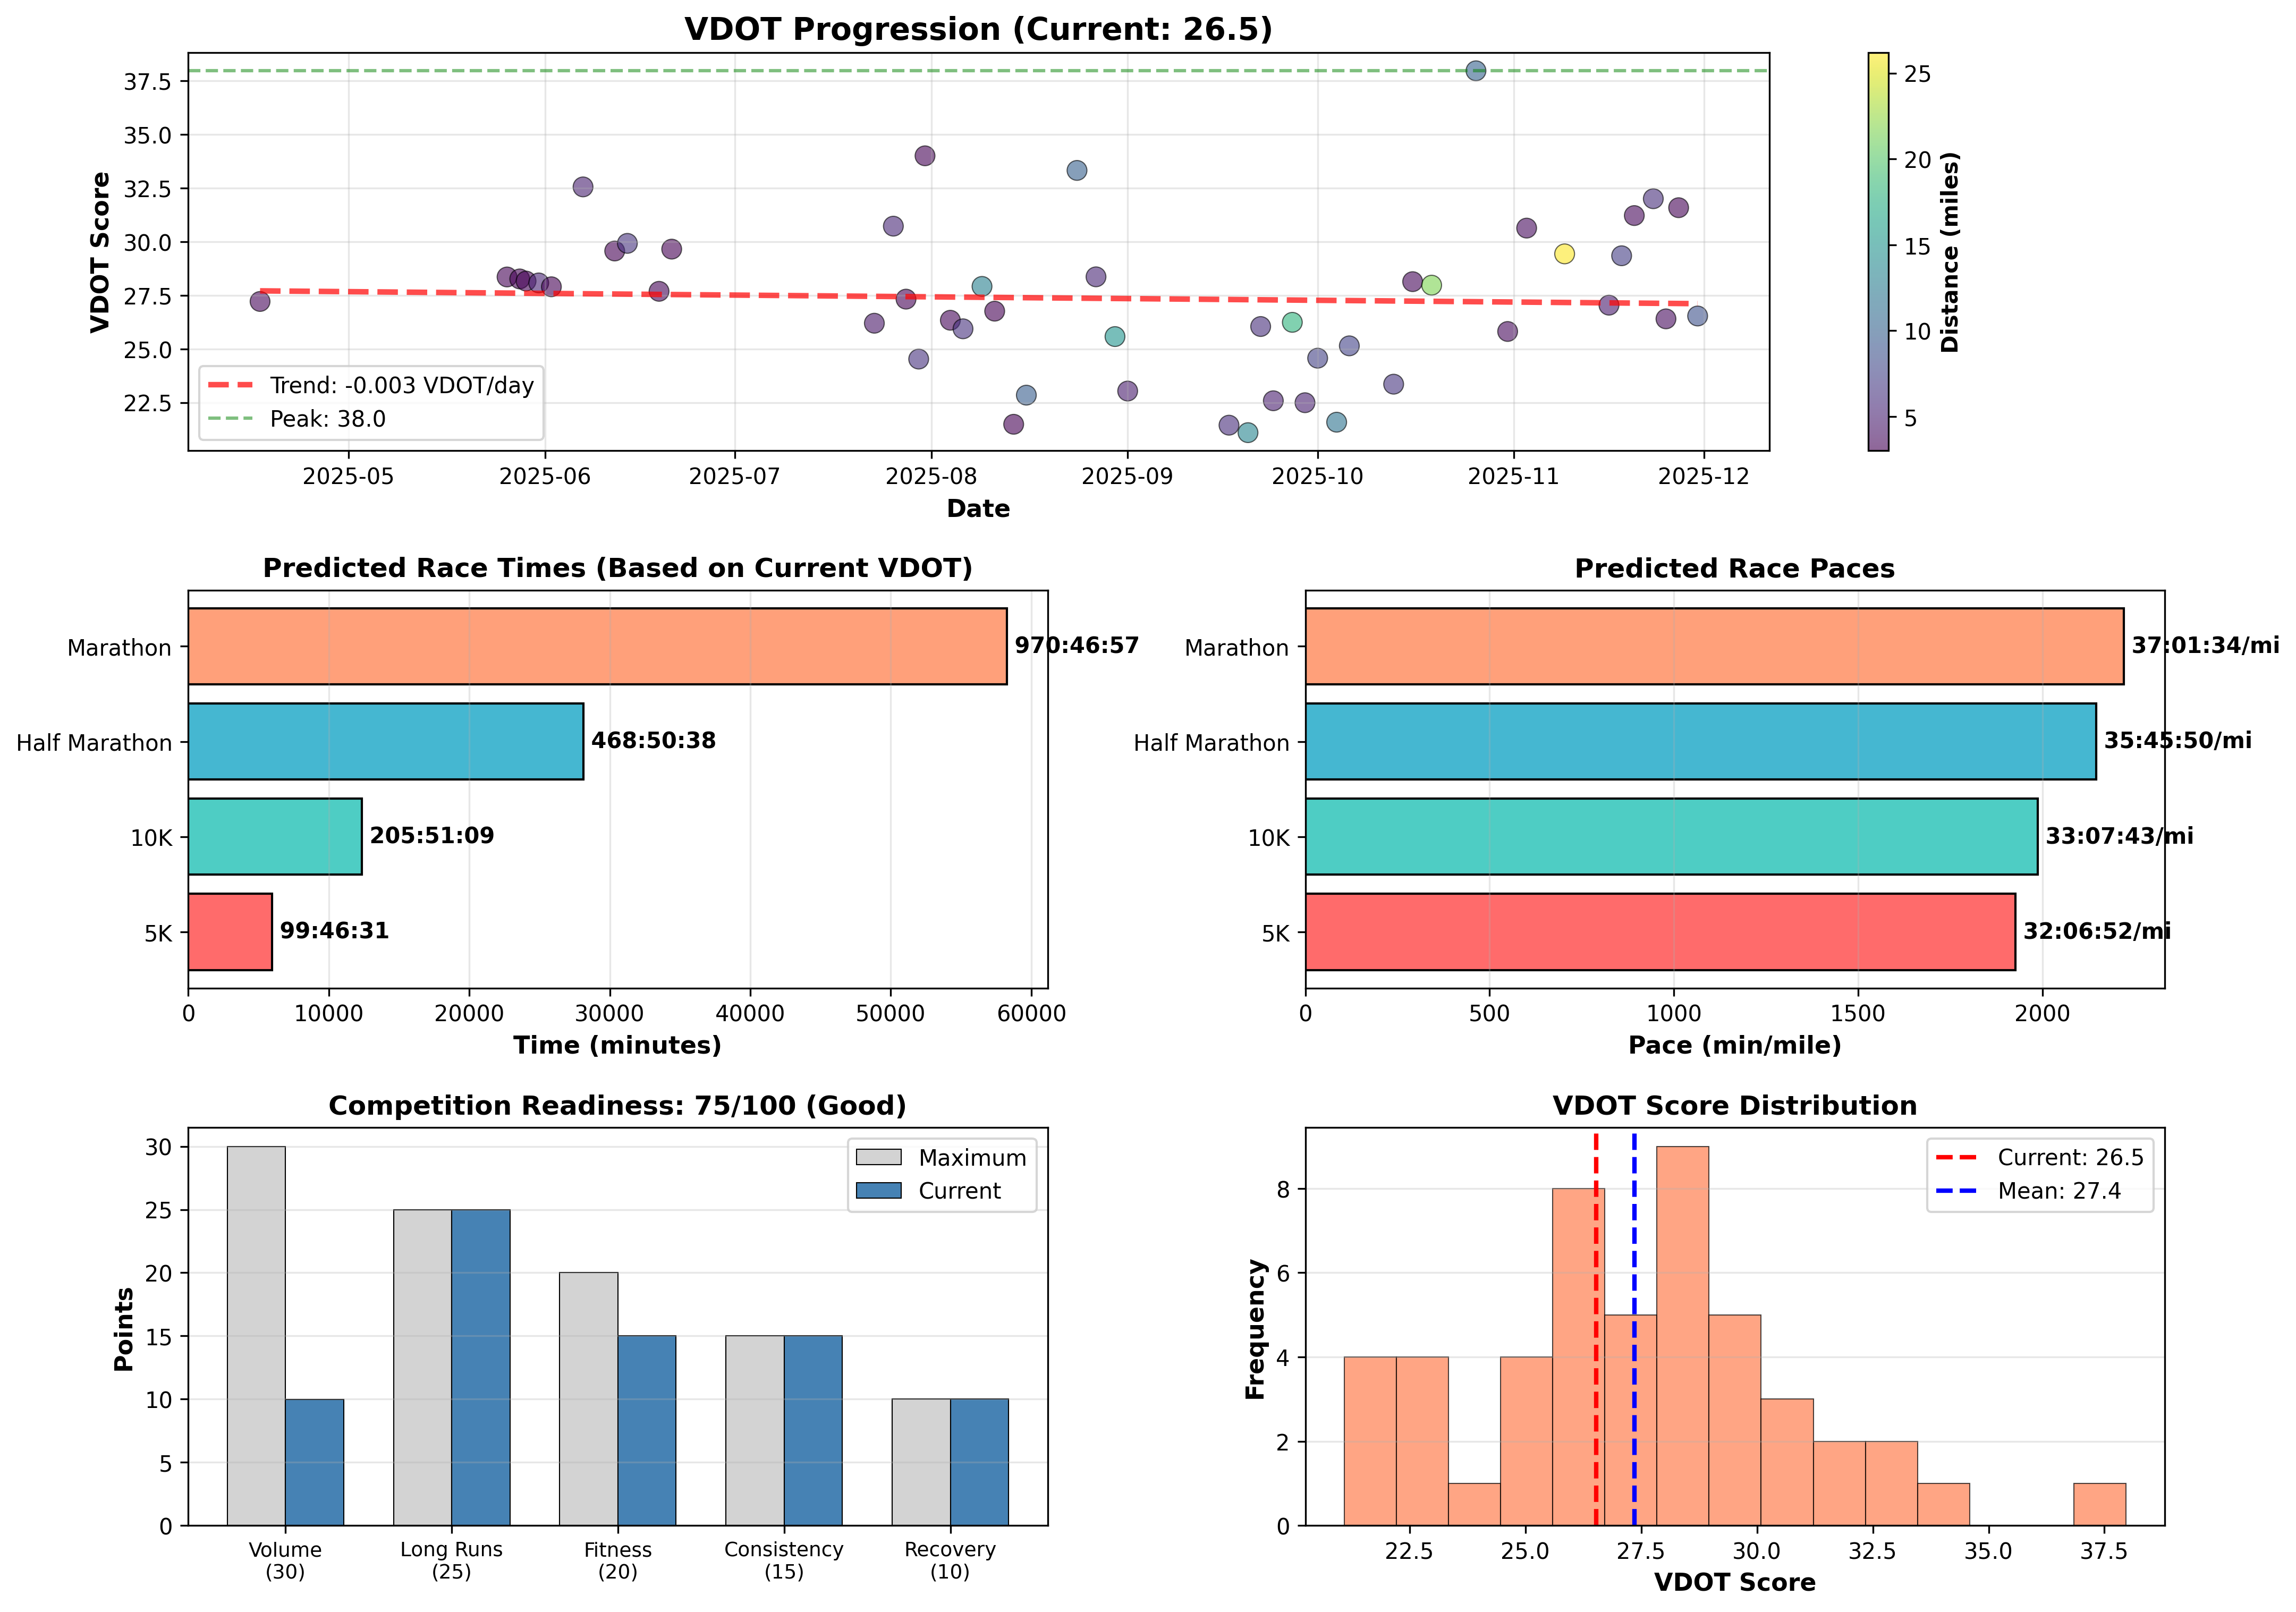

This figure's Python source:
#!/usr/bin/env python3
# -*- coding: utf-8 -*-
"""
Race Prediction & Performance Benchmarking
Estimates VO2max, VDOT scores, and predicts race times for various distances.
"""
import sys
import numpy as np
import pandas as pd
import matplotlib.pyplot as plt
from datetime import datetime, timedelta

# Configure UTF-8 output for Windows
if sys.platform == 'win32':
    sys.stdout.reconfigure(encoding='utf-8')

def parse_time_to_seconds(time_str):
    """Convert time string HH:MM:SS to seconds."""
    if pd.isna(time_str) or not time_str:
        return np.nan
    parts = str(time_str).split(':')
    if len(parts) == 3:
        return int(parts[0]) * 3600 + int(parts[1]) * 60 + int(parts[2])
    return np.nan

def seconds_to_time_str(seconds):
    """Convert seconds to HH:MM:SS format."""
    if np.isnan(seconds):
        return "N/A"
    hours = int(seconds // 3600)
    minutes = int((seconds % 3600) // 60)
    secs = int(seconds % 60)
    if hours > 0:
        return f"{hours}:{minutes:02d}:{secs:02d}"
    else:
        return f"{minutes:02d}:{secs:02d}"

def load_and_prepare_data(csv_path='runs_data.csv'):
    """Load CSV and prepare data for analysis."""
    df = pd.read_csv(csv_path)
    df['date'] = pd.to_datetime(df['date'])
    df = df.sort_values('date')
    
    df['pace_seconds'] = df['avg_pace'].apply(parse_time_to_seconds)
    df['duration_seconds'] = df['duration'].apply(parse_time_to_seconds)
    df['pace_per_km'] = df['pace_seconds'] / 1.60934  # Convert to pace per km
    df['speed_mps'] = np.where(df['pace_seconds'] > 0, 
                                1609.34 / df['pace_seconds'], np.nan)  # meters per second
    
    return df

def estimate_vo2max_daniels(pace_seconds_per_mile, duration_minutes):
    """
    Estimate VO2max using Jack Daniels' formula.
    Based on race performance (pace and duration).
    
    VO2 = -4.60 + 0.182258 × velocity + 0.000104 × velocity²
    Where velocity is in meters/minute
    """
    if np.isnan(pace_seconds_per_mile) or pace_seconds_per_mile <= 0:
        return np.nan
    
    # Convert to velocity in meters per minute
    velocity_mpm = 1609.34 / (pace_seconds_per_mile / 60)
    
    # Daniels formula
    vo2 = -4.60 + 0.182258 * velocity_mpm + 0.000104 * (velocity_mpm ** 2)
    
    # Adjust for duration (longer races use lower % of VO2max)
    if duration_minutes <= 8:  # < 8 min (1500m-ish)
        pct_vo2max = 1.0
    elif duration_minutes <= 15:  # 8-15 min (5K-ish)
        pct_vo2max = 0.98
    elif duration_minutes <= 30:  # 15-30 min (10K-ish)
        pct_vo2max = 0.95
    elif duration_minutes <= 60:  # 30-60 min (half-ish)
        pct_vo2max = 0.90
    elif duration_minutes <= 150:  # 1-2.5 hr (marathon-ish)
        pct_vo2max = 0.85
    else:  # Ultra
        pct_vo2max = 0.80
    
    vo2max = vo2 / pct_vo2max
    
    return vo2max

def calculate_vdot(vo2max):
    """
    Calculate VDOT score from VO2max.
    VDOT is a simpler representation of VO2max for training purposes.
    """
    # VDOT ≈ VO2max for practical purposes
    return vo2max

def predict_race_times_daniels(vdot):
    """
    Predict race times for various distances using VDOT tables.
    Based on Jack Daniels' Running Formula.
    
    Approximate formulas derived from VDOT tables:
    """
    if np.isnan(vdot) or vdot <= 0:
        return None
    
    # Velocity at VO2max (m/min)
    v_vo2max = (vdot + 4.60 - np.sqrt((vdot + 4.60)**2 - 4 * 0.000104 * vdot)) / (2 * 0.000104)
    
    predictions = {}
    
    # Race predictions with % of VO2max
    race_specs = {
        '5K': (5000, 0.98),
        '10K': (10000, 0.95),
        'Half Marathon': (21097.5, 0.88),
        'Marathon': (42195, 0.85)
    }
    
    for race_name, (distance_m, pct_vo2max) in race_specs.items():
        race_velocity = v_vo2max * pct_vo2max
        race_time_sec = distance_m / (race_velocity / 60)  # Convert to sec/meter then invert
        
        predictions[race_name] = {
            'time_seconds': race_time_sec,
            'time_formatted': seconds_to_time_str(race_time_sec),
            'pace_per_mile': (race_time_sec / (distance_m / 1609.34)) / 60,  # min/mile
            'pace_formatted': seconds_to_time_str((race_time_sec / (distance_m / 1609.34)))
        }
    
    return predictions

def calculate_vdot_from_performance(distance_miles, time_seconds):
    """Calculate VDOT directly from a race performance."""
    if time_seconds <= 0 or distance_miles <= 0:
        return np.nan
    
    pace_per_mile = time_seconds / distance_miles
    duration_minutes = time_seconds / 60
    
    vo2max = estimate_vo2max_daniels(pace_per_mile, duration_minutes)
    return calculate_vdot(vo2max)

def analyze_vdot_progression(df):
    """Analyze VDOT progression over time using best efforts."""
    runs = df[(df['distance'] >= 3) & (df['pace_seconds'] > 0) & 
              (df['activity_type'] == 'Run')].copy()
    
    if len(runs) == 0:
        return None
    
    vdots = []
    dates = []
    distances = []
    
    for idx, row in runs.iterrows():
        vdot = calculate_vdot_from_performance(row['distance'], row['duration_seconds'])
        if not np.isnan(vdot) and vdot > 20 and vdot < 90:  # Reasonable bounds
            vdots.append(vdot)
            dates.append(row['date'])
            distances.append(row['distance'])
    
    if len(vdots) == 0:
        return None
    
    vdots = np.array(vdots)
    dates = np.array(dates)
    distances = np.array(distances)
    
    # Calculate trend
    x_numeric = (pd.to_datetime(dates) - pd.to_datetime(dates).min()).days
    if len(vdots) >= 3:
        trend_coef = np.polyfit(x_numeric, vdots, 1)[0]
    else:
        trend_coef = 0
    
    return {
        'dates': dates,
        'vdots': vdots,
        'distances': distances,
        'current_vdot': vdots[-1],
        'max_vdot': np.max(vdots),
        'mean_vdot': np.mean(vdots),
        'recent_vdot': np.mean(vdots[-5:]) if len(vdots) >= 5 else np.mean(vdots),
        'trend_coef': trend_coef
    }

def analyze_pacing_strategy(df):
    """
    Analyze pacing consistency on long runs.
    Even pacing = race readiness.
    """
    long_runs = df[(df['distance'] >= 10) & (df['pace_seconds'] > 0) & 
                   (df['activity_type'] == 'Run')].copy()
    
    if len(long_runs) == 0:
        return None
    
    # Use pace variance as proxy for pacing consistency
    # (Real analysis would need split data, but we approximate)
    pace_cv = np.std(long_runs['pace_seconds']) / np.mean(long_runs['pace_seconds'])
    
    return {
        'long_run_count': len(long_runs),
        'avg_long_run_pace': np.mean(long_runs['pace_seconds']),
        'pace_consistency': 1 / (1 + pace_cv),  # 0-1 scale, higher is better
        'longest_run': long_runs['distance'].max(),
        'avg_long_run_distance': long_runs['distance'].mean()
    }

def calculate_competition_readiness(df, vdot_data, pacing_data, target_distance='Marathon'):
    """
    Calculate competition readiness score (0-100).
    Based on recent volume, intensity, long runs, and recovery.
    """
    if vdot_data is None:
        return None
    
    score_components = {}
    
    # 1. Recent volume (30 points)
    last_4_weeks = df[df['date'] >= (df['date'].max() - timedelta(days=28))]
    weekly_mileage = last_4_weeks['distance'].sum() / 4
    
    target_weekly = {
        '5K': 20,
        '10K': 30,
        'Half Marathon': 40,
        'Marathon': 50
    }
    
    volume_score = min(30, (weekly_mileage / target_weekly.get(target_distance, 40)) * 30)
    score_components['volume'] = volume_score
    
    # 2. Long run preparation (25 points)
    if pacing_data:
        target_long_run = {
            '5K': 8,
            '10K': 10,
            'Half Marathon': 15,
            'Marathon': 20
        }
        
        long_run_score = min(25, (pacing_data['longest_run'] / 
                                  target_long_run.get(target_distance, 15)) * 25)
        score_components['long_runs'] = long_run_score
    else:
        score_components['long_runs'] = 0
    
    # 3. VDOT trend (20 points)
    if vdot_data['trend_coef'] > 0.01:
        vdot_trend_score = 20
    elif vdot_data['trend_coef'] > -0.01:
        vdot_trend_score = 15
    else:
        vdot_trend_score = 10
    score_components['fitness_trend'] = vdot_trend_score
    
    # 4. Consistency (15 points)
    last_8_weeks = df[df['date'] >= (df['date'].max() - timedelta(days=56))]
    weeks_with_runs = len(last_8_weeks.groupby(last_8_weeks['date'].dt.isocalendar().week))
    consistency_score = (weeks_with_runs / 8) * 15
    score_components['consistency'] = consistency_score
    
    # 5. Recovery indicator (10 points)
    recent_rhr = df[df['resting_hr'] > 0].tail(5)
    if len(recent_rhr) >= 3:
        rhr_trend = np.polyfit(range(len(recent_rhr)), recent_rhr['resting_hr'], 1)[0]
        if rhr_trend < 0:  # Improving
            recovery_score = 10
        elif rhr_trend < 0.5:
            recovery_score = 7
        else:
            recovery_score = 4
    else:
        recovery_score = 5
    score_components['recovery'] = recovery_score
    
    total_score = sum(score_components.values())
    
    return {
        'total_score': total_score,
        'components': score_components,
        'rating': 'Excellent' if total_score >= 80 else 
                 'Good' if total_score >= 65 else 
                 'Fair' if total_score >= 50 else 'Needs Work'
    }

def create_visualizations(df, vdot_data, predictions, readiness):
    """Create comprehensive visualization charts."""
    fig = plt.figure(figsize=(16, 12))
    gs = fig.add_gridspec(3, 2, hspace=0.35, wspace=0.3)
    
    # 1. VDOT progression over time
    ax1 = fig.add_subplot(gs[0, :])
    if vdot_data:
        scatter = ax1.scatter(vdot_data['dates'], vdot_data['vdots'],
                             c=vdot_data['distances'], cmap='viridis',
                             s=80, alpha=0.6, edgecolors='black', linewidth=0.5)
        
        # Trend line
        x_numeric = (pd.to_datetime(vdot_data['dates']) - pd.to_datetime(vdot_data['dates']).min()).days
        z = np.polyfit(x_numeric, vdot_data['vdots'], 1)
        p = np.poly1d(z)
        trend_dates = pd.to_datetime(vdot_data['dates']).min() + pd.to_timedelta(np.linspace(0, x_numeric.max(), 100), unit='D')
        ax1.plot(trend_dates, p(np.linspace(0, x_numeric.max(), 100)),
                'r--', linewidth=2.5, alpha=0.7, label=f'Trend: {vdot_data["trend_coef"]:.3f} VDOT/day')
        
        ax1.axhline(vdot_data['max_vdot'], color='green', linestyle='--', 
                   alpha=0.5, label=f'Peak: {vdot_data["max_vdot"]:.1f}')
        
        ax1.set_xlabel('Date', fontweight='bold', fontsize=11)
        ax1.set_ylabel('VDOT Score', fontweight='bold', fontsize=11)
        ax1.set_title(f'VDOT Progression (Current: {vdot_data["current_vdot"]:.1f})', 
                     fontweight='bold', fontsize=14)
        ax1.grid(alpha=0.3)
        ax1.legend(fontsize=10)
        
        cbar = plt.colorbar(scatter, ax=ax1)
        cbar.set_label('Distance (miles)', fontweight='bold')
    
    # 2. Race time predictions
    ax2 = fig.add_subplot(gs[1, 0])
    if predictions:
        races = list(predictions.keys())
        times = [predictions[r]['time_seconds'] / 60 for r in races]  # Convert to minutes
        colors = ['#FF6B6B', '#4ECDC4', '#45B7D1', '#FFA07A']
        
        bars = ax2.barh(races, times, color=colors, edgecolor='black', linewidth=1)
        ax2.set_xlabel('Time (minutes)', fontweight='bold', fontsize=11)
        ax2.set_title('Predicted Race Times (Based on Current VDOT)', 
                     fontweight='bold', fontsize=12)
        ax2.grid(alpha=0.3, axis='x')
        
        # Add time labels
        for bar, race in zip(bars, races):
            width = bar.get_width()
            ax2.text(width, bar.get_y() + bar.get_height()/2,
                    f' {predictions[race]["time_formatted"]}',
                    ha='left', va='center', fontweight='bold', fontsize=10)
    
    # 3. Race pace predictions
    ax3 = fig.add_subplot(gs[1, 1])
    if predictions:
        races = list(predictions.keys())
        paces = [predictions[r]['pace_per_mile'] for r in races]
        colors = ['#FF6B6B', '#4ECDC4', '#45B7D1', '#FFA07A']
        
        bars = ax3.barh(races, paces, color=colors, edgecolor='black', linewidth=1)
        ax3.set_xlabel('Pace (min/mile)', fontweight='bold', fontsize=11)
        ax3.set_title('Predicted Race Paces', fontweight='bold', fontsize=12)
        ax3.grid(alpha=0.3, axis='x')
        
        # Add pace labels
        for bar, race in zip(bars, races):
            width = bar.get_width()
            ax3.text(width, bar.get_y() + bar.get_height()/2,
                    f' {predictions[race]["pace_formatted"]}/mi',
                    ha='left', va='center', fontweight='bold', fontsize=10)
    
    # 4. Competition readiness breakdown
    ax4 = fig.add_subplot(gs[2, 0])
    if readiness:
        components = readiness['components']
        labels = ['Volume\n(30)', 'Long Runs\n(25)', 'Fitness\n(20)', 'Consistency\n(15)', 'Recovery\n(10)']
        values = [components['volume'], components['long_runs'], components['fitness_trend'],
                 components['consistency'], components['recovery']]
        max_values = [30, 25, 20, 15, 10]
        
        x = np.arange(len(labels))
        width = 0.35
        
        bars1 = ax4.bar(x - width/2, max_values, width, label='Maximum', 
                       color='lightgray', edgecolor='black', linewidth=0.5)
        bars2 = ax4.bar(x + width/2, values, width, label='Current',
                       color='steelblue', edgecolor='black', linewidth=0.5)
        
        ax4.set_ylabel('Points', fontweight='bold', fontsize=11)
        ax4.set_title(f'Competition Readiness: {readiness["total_score"]:.0f}/100 ({readiness["rating"]})',
                     fontweight='bold', fontsize=12)
        ax4.set_xticks(x)
        ax4.set_xticklabels(labels, fontsize=9)
        ax4.legend()
        ax4.grid(alpha=0.3, axis='y')
    
    # 5. VDOT distribution
    ax5 = fig.add_subplot(gs[2, 1])
    if vdot_data:
        ax5.hist(vdot_data['vdots'], bins=15, color='coral', alpha=0.7, 
                edgecolor='black', linewidth=0.5)
        ax5.axvline(vdot_data['current_vdot'], color='red', linestyle='--', 
                   linewidth=2, label=f'Current: {vdot_data["current_vdot"]:.1f}')
        ax5.axvline(vdot_data['mean_vdot'], color='blue', linestyle='--',
                   linewidth=2, label=f'Mean: {vdot_data["mean_vdot"]:.1f}')
        ax5.set_xlabel('VDOT Score', fontweight='bold', fontsize=11)
        ax5.set_ylabel('Frequency', fontweight='bold', fontsize=11)
        ax5.set_title('VDOT Score Distribution', fontweight='bold', fontsize=12)
        ax5.legend()
        ax5.grid(alpha=0.3, axis='y')
    
    plt.savefig('race_prediction.png', dpi=300, bbox_inches='tight')
    print("[OK] Chart saved as 'race_prediction.png'")
    plt.close()

def print_report(vdot_data, predictions, pacing_data, readiness):
    """Print comprehensive analysis report."""
    print("\n" + "="*80)
    print(" RACE PREDICTION & PERFORMANCE BENCHMARKING ".center(80, "="))
    print("="*80)
    
    print("\n📊 VDOT SCORE & VO2MAX ESTIMATION")
    print("-" * 80)
    if vdot_data:
        print(f"Current VDOT: {vdot_data['current_vdot']:.1f}")
        print(f"Peak VDOT: {vdot_data['max_vdot']:.1f}")
        print(f"Mean VDOT: {vdot_data['mean_vdot']:.1f}")
        print(f"Recent Average (last 5): {vdot_data['recent_vdot']:.1f}")
        print(f"Trend: {vdot_data['trend_coef']:.3f} VDOT points/day")
        
        # VDOT interpretation
        current = vdot_data['current_vdot']
        if current >= 70:
            level = "Elite / National class"
        elif current >= 60:
            level = "Very competitive / Sub-elite"
        elif current >= 50:
            level = "Competitive runner"
        elif current >= 40:
            level = "Above average recreational"
        elif current >= 30:
            level = "Average recreational"
        else:
            level = "Beginner / Developing fitness"
        
        print(f"\nFitness Level: {level}")
        
        if vdot_data['trend_coef'] > 0.01:
            print("Trend: ✓ Improving fitness - training is working!")
        elif vdot_data['trend_coef'] > -0.01:
            print("Trend: → Maintaining fitness - stable performance")
        else:
            print("Trend: ↓ Declining fitness - check training load and recovery")
    
    print("\n\n🏁 RACE TIME PREDICTIONS (Based on Current VDOT)")
    print("-" * 80)
    if predictions:
        print(f"{'Distance':<20} {'Time':<12} {'Pace':<15}")
        print("-" * 80)
        for race, pred in predictions.items():
            print(f"{race:<20} {pred['time_formatted']:<12} {pred['pace_formatted']}/mi")
        
        print("\nNote: Predictions assume:")
        print("  • Proper race-specific training")
        print("  • Appropriate taper")
        print("  • Good race day conditions")
        print("  • Even pacing strategy")
    
    print("\n\n📏 PACING STRATEGY ANALYSIS")
    print("-" * 80)
    if pacing_data:
        print(f"Long Runs (≥10 miles): {pacing_data['long_run_count']}")
        print(f"Longest Run: {pacing_data['longest_run']:.1f} miles")
        print(f"Average Long Run: {pacing_data['avg_long_run_distance']:.1f} miles")
        print(f"Pacing Consistency: {pacing_data['pace_consistency']:.2%}")
        
        if pacing_data['pace_consistency'] > 0.85:
            print("Status: ✓ Excellent pacing discipline")
        elif pacing_data['pace_consistency'] > 0.70:
            print("Status: → Good pacing, room for improvement")
        else:
            print("Status: ⚠ Work on even-pacing in long runs")
    else:
        print("Insufficient long run data (need runs ≥10 miles)")
    
    print("\n\n🎯 COMPETITION READINESS SCORE")
    print("-" * 80)
    if readiness:
        print(f"Overall Score: {readiness['total_score']:.0f}/100")
        print(f"Rating: {readiness['rating']}")
        print("\nBreakdown:")
        print(f"  Volume (30 max):      {readiness['components']['volume']:.1f}")
        print(f"  Long Runs (25 max):   {readiness['components']['long_runs']:.1f}")
        print(f"  Fitness Trend (20 max): {readiness['components']['fitness_trend']:.1f}")
        print(f"  Consistency (15 max): {readiness['components']['consistency']:.1f}")
        print(f"  Recovery (10 max):    {readiness['components']['recovery']:.1f}")
        
        if readiness['total_score'] >= 80:
            print("\n✓ You are in excellent racing shape!")
        elif readiness['total_score'] >= 65:
            print("\n→ Good fitness - should be able to race well")
        elif readiness['total_score'] >= 50:
            print("\n⚠ Fair fitness - continue building for best results")
        else:
            print("\n📈 Build more base before racing - focus on volume and consistency")
    
    print("\n\n💡 TRAINING RECOMMENDATIONS")
    print("-" * 80)
    
    if vdot_data:
        current_vdot = vdot_data['current_vdot']
        
        # Calculate training paces based on VDOT
        print("Recommended Training Paces (based on current VDOT):")
        
        # Easy pace: 60-70% effort (add ~2 min to 5K pace)
        if predictions and '5K' in predictions:
            k5_pace = predictions['5K']['pace_per_mile']
            easy_pace = k5_pace + 2.0
            tempo_pace = k5_pace + 0.5
            interval_pace = k5_pace - 0.3
            
            print(f"  Easy/Recovery:  {seconds_to_time_str(easy_pace * 60)}/mile (conversational)")
            print(f"  Marathon Pace:  {predictions['Marathon']['pace_formatted']}/mile")
            print(f"  Tempo/Threshold: {seconds_to_time_str(tempo_pace * 60)}/mile (comfortably hard)")
            print(f"  Interval/5K:    {seconds_to_time_str(interval_pace * 60)}/mile (hard)")
    
    if pacing_data and pacing_data['longest_run'] < 20:
        print("\n  • Build long runs: gradually increase to 20+ miles for marathon prep")
    
    if readiness and readiness['components']['consistency'] < 12:
        print("  • Focus on consistency: aim for regular weekly running schedule")
    
    if readiness and readiness['components']['volume'] < 20:
        print("  • Increase weekly volume gradually (10% per week max)")
    
    print("\n" + "="*80 + "\n")

def main():
    print("Loading data...")
    df = load_and_prepare_data()
    
    print("Analyzing VDOT progression...")
    vdot_data = analyze_vdot_progression(df)
    
    if vdot_data:
        print("Predicting race times...")
        predictions = predict_race_times_daniels(vdot_data['current_vdot'])
    else:
        predictions = None
    
    print("Analyzing pacing strategy...")
    pacing_data = analyze_pacing_strategy(df)
    
    print("Calculating competition readiness...")
    readiness = calculate_competition_readiness(df, vdot_data, pacing_data)
    
    print("Creating visualizations...")
    create_visualizations(df, vdot_data, predictions, readiness)
    
    print_report(vdot_data, predictions, pacing_data, readiness)

if __name__ == "__main__":
    main()
